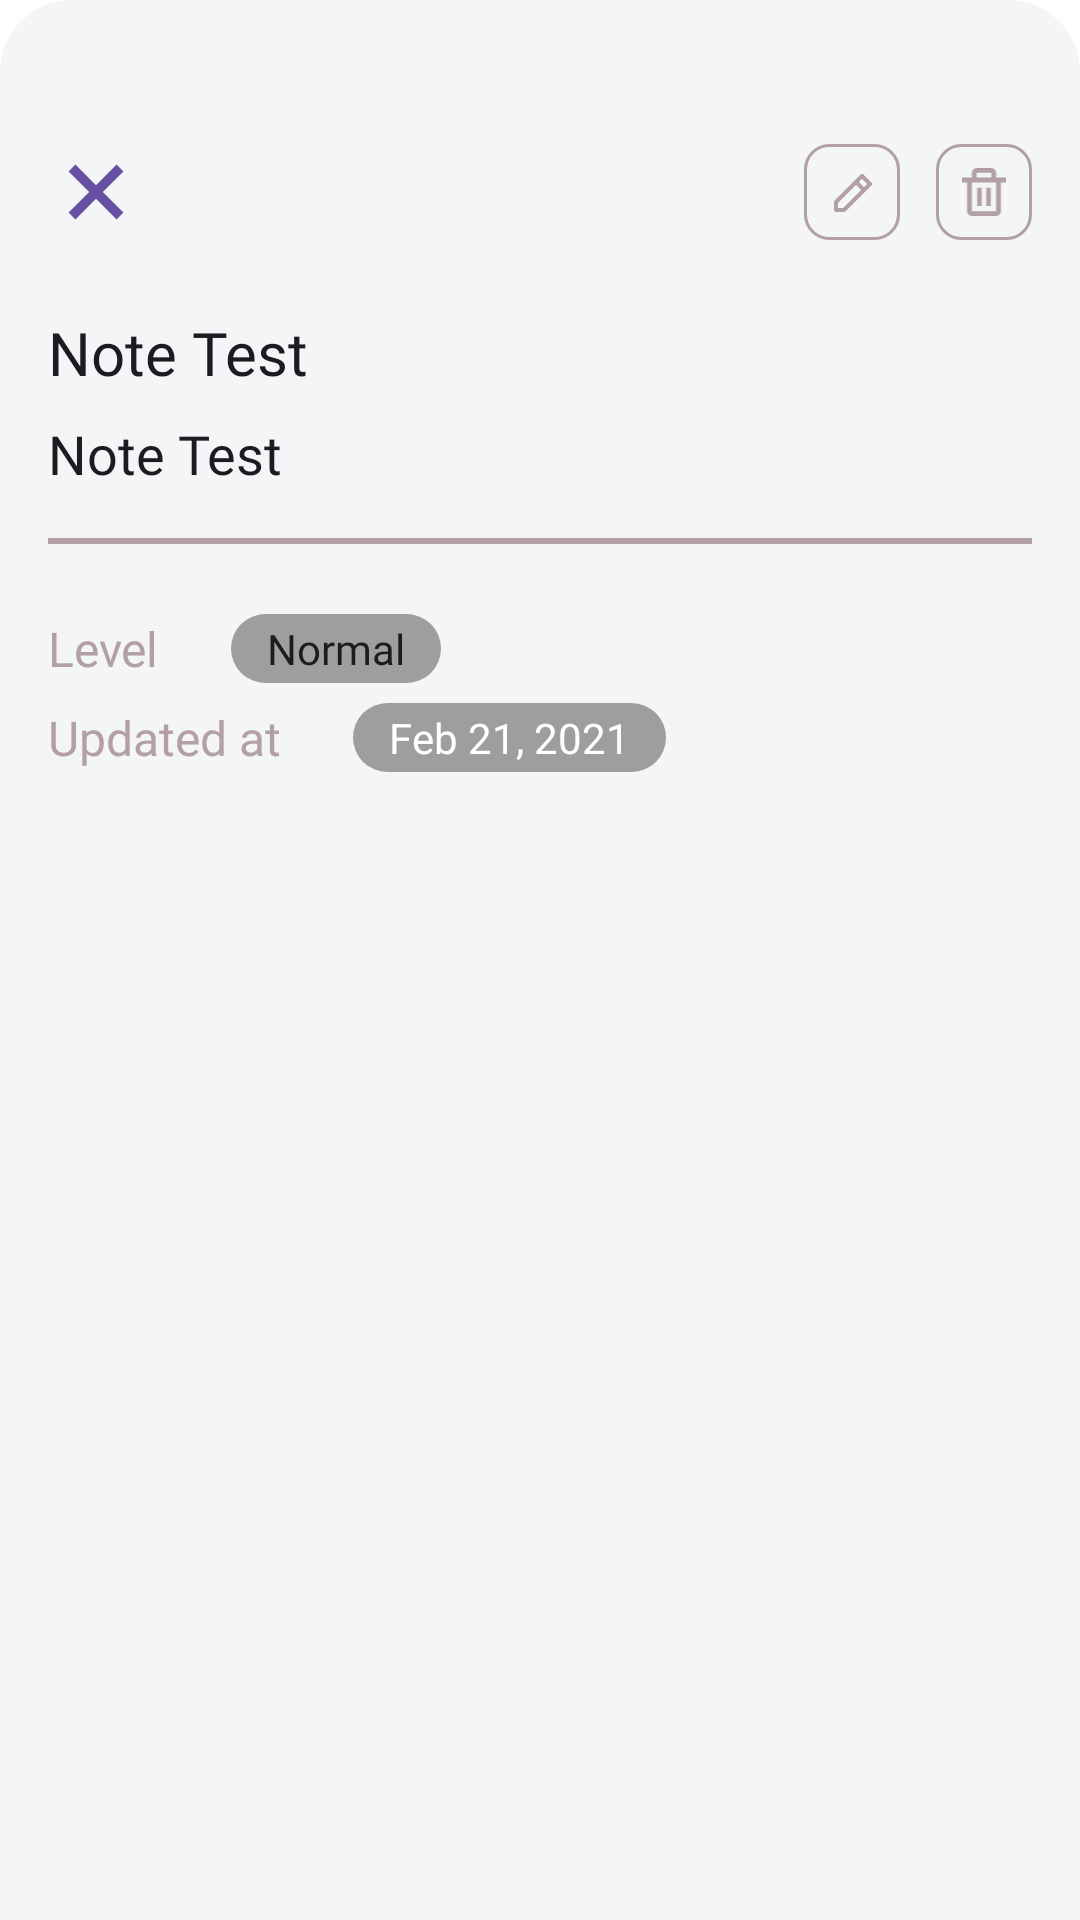

Write the Android layout XML for this screen, with the resource values it uses.
<!-- AndroidManifest.xml: application theme Theme.MeApp -->
<!-- res/layout/layout_bottom_sheet_notes.xml -->
<?xml version="1.0" encoding="utf-8"?>
<androidx.constraintlayout.widget.ConstraintLayout xmlns:android="http://schemas.android.com/apk/res/android"
    xmlns:app="http://schemas.android.com/apk/res-auto"
    android:id="@+id/bottom_sheet_container_notes"
    android:layout_width="match_parent"
    android:layout_height="match_parent"
    android:background="@drawable/bg_bottom_sheet_detail"
    android:clickable="true"
    android:focusable="true"
    android:paddingHorizontal="16dp"
    android:paddingTop="48dp"
    app:behavior_hideable="true"
    app:behavior_peekHeight="0dp"
    app:layout_behavior="com.google.android.material.bottomsheet.BottomSheetBehavior">

    <ImageView
        android:id="@+id/btn_close_bottom_sheet_notes"
        android:layout_width="32dp"
        android:layout_height="32dp"
        android:background="@drawable/ripple_effects"
        android:contentDescription="@string/close_bottom_sheet_button_tooltip_text"
        app:layout_constraintLeft_toLeftOf="parent"
        app:layout_constraintTop_toTopOf="parent"
        app:srcCompat="@drawable/icon_close"
        app:tint="?attr/colorPrimary" />

    <ImageView
        android:id="@+id/btn_edit_bottom_sheet_notes"
        android:layout_width="32dp"
        android:layout_height="32dp"
        android:layout_marginEnd="12dp"
        android:background="@drawable/bg_outlined_button_secondary"
        android:contentDescription="@string/edit_bottom_sheet_button_tooltip_text"
        android:foreground="@drawable/ripple_effects"
        android:padding="8dp"
        app:layout_constraintBottom_toBottomOf="@+id/btn_close_bottom_sheet_notes"
        app:layout_constraintRight_toLeftOf="@id/btn_delete_bottom_sheet_notes"
        app:layout_constraintTop_toTopOf="@+id/btn_close_bottom_sheet_notes"
        app:srcCompat="@drawable/icon_edit"
        app:tint="@color/grey" />

    <ImageView
        android:id="@+id/btn_delete_bottom_sheet_notes"
        android:layout_width="32dp"
        android:layout_height="32dp"
        android:background="@drawable/bg_outlined_button_secondary"
        android:contentDescription="@string/delete_bottom_sheet_button_tooltip_text"
        android:foreground="@drawable/ripple_effects"
        android:padding="8dp"
        app:layout_constraintBottom_toBottomOf="@+id/btn_close_bottom_sheet_notes"
        app:layout_constraintRight_toRightOf="parent"
        app:layout_constraintTop_toTopOf="@+id/btn_close_bottom_sheet_notes"
        app:srcCompat="@drawable/icon_trash"
        app:tint="@color/grey" />

    <TextView
        android:id="@+id/tv_note_title_bottom_sheet_notes"
        android:layout_width="wrap_content"
        android:layout_height="wrap_content"
        android:layout_marginTop="24dp"
        android:text="@string/note_title_dummy_data"
        android:textAppearance="@style/TextStyle.Body.Title"
        app:layout_constraintLeft_toLeftOf="parent"
        app:layout_constraintTop_toBottomOf="@id/btn_close_bottom_sheet_notes" />

    <TextView
        android:id="@+id/tv_note_content_bottom_sheet_notes"
        android:layout_width="wrap_content"
        android:layout_height="wrap_content"
        android:layout_marginTop="8dp"
        android:text="@string/note_title_dummy_data"
        android:textAppearance="@style/TextStyle.Body.Content"
        app:layout_constraintLeft_toLeftOf="parent"
        app:layout_constraintTop_toBottomOf="@id/tv_note_title_bottom_sheet_notes" />

    <View
        android:id="@+id/view_constraint_of_contents_bottom_sheet_notes"
        android:layout_width="0dp"
        android:layout_height="2dp"
        android:layout_marginTop="16dp"
        android:background="@color/grey"
        app:layout_constraintLeft_toLeftOf="parent"
        app:layout_constraintRight_toRightOf="parent"
        app:layout_constraintTop_toBottomOf="@id/tv_note_content_bottom_sheet_notes" />

    <TextView
        android:id="@+id/tv_note_level_of_importance_label_bottom_sheet_note"
        android:layout_width="wrap_content"
        android:layout_height="wrap_content"
        android:layout_marginTop="24dp"
        android:text="@string/level_of_importance_label_bottom_sheet_notes"
        android:textAppearance="@style/TextStyle.Body.SubContent.Inverse"
        app:layout_constraintLeft_toLeftOf="parent"
        app:layout_constraintTop_toBottomOf="@id/view_constraint_of_contents_bottom_sheet_notes" />

    <TextView
        android:id="@+id/tv_note_level_of_importance_bottom_sheet_note"
        android:layout_width="wrap_content"
        android:layout_height="wrap_content"
        android:layout_marginStart="24dp"
        android:background="@drawable/bg_badge"
        android:paddingHorizontal="12dp"
        android:paddingVertical="2dp"
        android:text="@string/level_of_importance_dummy_data"
        android:textAppearance="@style/TextStyle.Body.Badge"
        android:textColor="@color/soft_black"
        app:layout_constraintBottom_toBottomOf="@id/tv_note_level_of_importance_label_bottom_sheet_note"
        app:layout_constraintStart_toEndOf="@id/tv_note_level_of_importance_label_bottom_sheet_note"
        app:layout_constraintTop_toTopOf="@id/tv_note_level_of_importance_label_bottom_sheet_note" />

    <TextView
        android:id="@+id/tv_note_updated_at_label_bottom_sheet_note"
        android:layout_width="wrap_content"
        android:layout_height="wrap_content"
        android:layout_marginTop="8dp"
        android:text="@string/updated_at_label_bottom_sheet_notes"
        android:textAppearance="@style/TextStyle.Body.SubContent.Inverse"
        app:layout_constraintLeft_toLeftOf="parent"
        app:layout_constraintTop_toBottomOf="@id/tv_note_level_of_importance_label_bottom_sheet_note" />

    <TextView
        android:id="@+id/tv_note_updated_at_bottom_sheet_note"
        android:layout_width="wrap_content"
        android:layout_height="wrap_content"
        android:layout_marginStart="24dp"
        android:background="@drawable/bg_badge"
        android:paddingHorizontal="12dp"
        android:paddingVertical="2dp"
        android:text="@string/date_dummy_data"
        android:textAppearance="@style/TextStyle.Body.Badge"
        android:textColor="@color/white"
        app:layout_constraintBottom_toBottomOf="@id/tv_note_updated_at_label_bottom_sheet_note"
        app:layout_constraintStart_toEndOf="@id/tv_note_updated_at_label_bottom_sheet_note"
        app:layout_constraintTop_toTopOf="@id/tv_note_updated_at_label_bottom_sheet_note" />

</androidx.constraintlayout.widget.ConstraintLayout>
<!-- resources referenced by this layout -->
<resources>
  <color name="grey">#B29FA8</color>
  <color name="soft_black">#1C1B1F</color>
  <color name="white">#FFFFFFFF</color>
  <!-- drawable bg_badge (drawable) -->
  <?xml version="1.0" encoding="utf-8"?>
  <shape xmlns:android="http://schemas.android.com/apk/res/android">
     <corners android:radius="100dp" />
     <solid android:color="@color/grey_3" />
  </shape>
  <!-- drawable bg_bottom_sheet_detail (drawable) -->
  <?xml version="1.0" encoding="utf-8"?>
  <shape xmlns:android="http://schemas.android.com/apk/res/android">
     <corners
        android:topLeftRadius="24dp"
        android:topRightRadius="24dp" />
     <solid android:color="@color/soft_grey" />
  </shape>
  <!-- drawable bg_outlined_button_secondary (drawable) -->
  <?xml version="1.0" encoding="utf-8"?>
  <shape xmlns:android="http://schemas.android.com/apk/res/android"
     android:shape="rectangle">
     <corners android:radius="8dp" />
     <stroke
        android:width="1dp"
        android:color="@color/grey" />
  </shape>
  <!-- drawable icon_close (drawable) -->
  <vector xmlns:android="http://schemas.android.com/apk/res/android"
      android:width="31.113dp"
      android:height="31.113dp"
      android:viewportWidth="31.113"
      android:viewportHeight="31.113">
    <path
        android:pathData="M24.445,22.2237L17.7777,15.5564L24.445,8.8891L22.2233,6.6674l-6.6673,6.6673L8.8887,6.6674l-2.2224,2.2224l6.6673,6.6673L6.667,22.2237l2.2224,2.2224L15.5567,17.7789L22.2233,24.4455Z"
        android:fillColor="#b6a7d7"/>
  </vector>
  <!-- drawable ripple_effects (drawable) -->
  <?xml version="1.0" encoding="utf-8"?>
  <ripple xmlns:android="http://schemas.android.com/apk/res/android"
     android:color="?attr/colorPrimary">
     <item
        android:id="@android:id/mask"
        android:drawable="?attr/colorPrimary" />
  </ripple>
  <string name="close_bottom_sheet_button_tooltip_text">Close Bottom Sheet button</string>
  <string name="date_dummy_data">Feb 21, 2021</string>
  <string name="delete_bottom_sheet_button_tooltip_text">Delete Item Bottom Sheet button</string>
  <string name="edit_bottom_sheet_button_tooltip_text">Edit Item Bottom Sheet button</string>
  <string name="level_of_importance_dummy_data">Normal</string>
  <string name="level_of_importance_label_bottom_sheet_notes">Level</string>
  <string name="note_title_dummy_data">Note Test</string>
  <string name="updated_at_label_bottom_sheet_notes">Updated at</string>
  <style name="TextStyle.Body.Badge">
          <item name="android:fontFamily">@font/lato_regular</item>
          <item name="android:textSize">14sp</item>
          <item name="android:gravity">center</item>
          <item name="android:maxLines">1</item>
          <item name="android:textColor">@color/soft_black</item>
          <item name="android:ellipsize">end</item>
      </style>
  <style name="TextStyle.Body.Content">
          <item name="android:fontFamily">@font/lato_regular</item>
          <item name="android:textSize">18sp</item>
          <item name="android:maxLines">20</item>
          <item name="android:textColor">@color/soft_black</item>
          <item name="android:ellipsize">end</item>
      </style>
  <style name="TextStyle.Body.SubContent.Inverse">
          <item name="android:textColor">@color/grey</item>
      </style>
  <style name="TextStyle.Body.Title">
          <item name="android:maxLines">4</item>
          <item name="android:ellipsize">end</item>
          <item name="android:fontFamily">@font/lato_bold</item>
          <item name="android:textSize">20sp</item>
          <item name="android:textColor">@color/soft_black</item>
      </style>
  <color name="grey_3">#9E9E9E</color>
  <color name="soft_grey">#F3F5F7</color>
  <color name="purple">#6750A4</color>
  <color name="dark_purple">#625B71</color>
  <color name="black">#FF000000</color>
  <color name="blue">#4DB6D3</color>
</resources>
